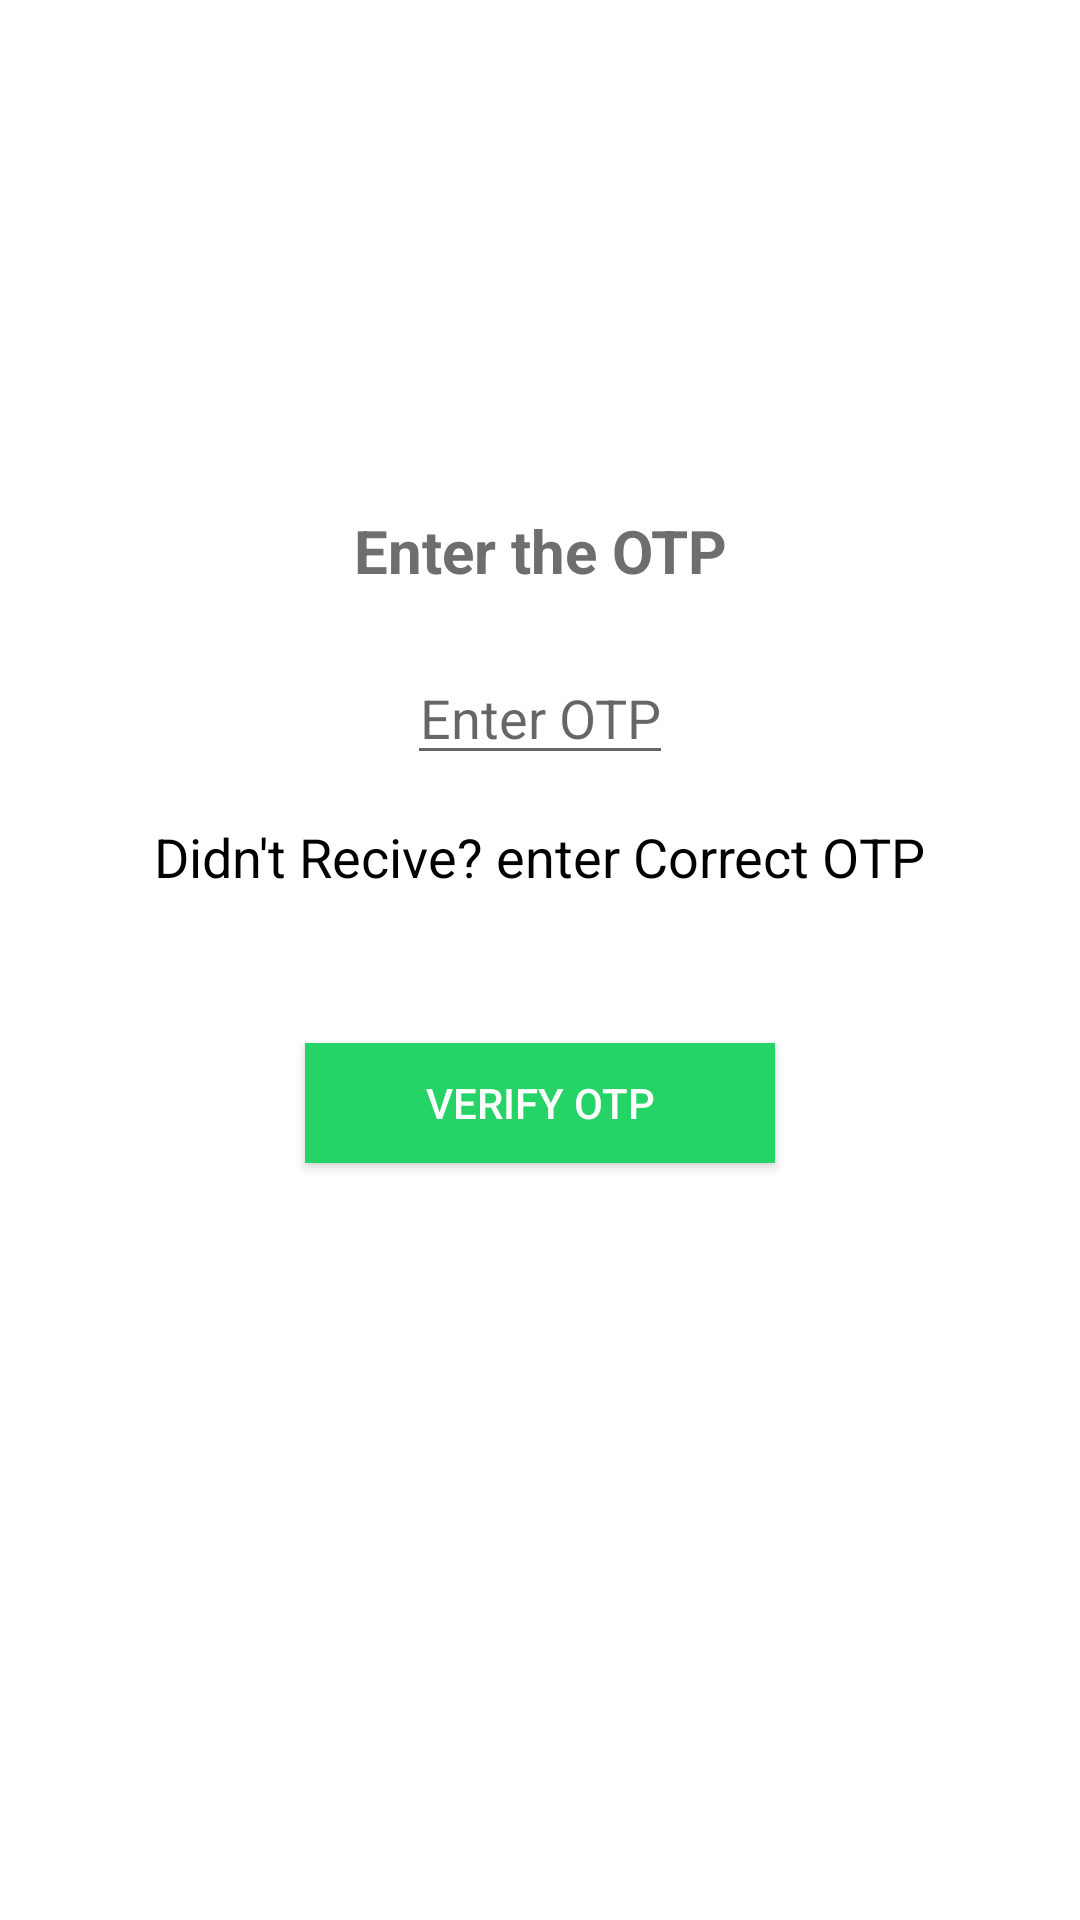

Android layout source for this screen:
<!-- AndroidManifest.xml: application theme Theme.ChatBox -->
<!-- res/layout/activity_otp_auth.xml -->
<?xml version="1.0" encoding="utf-8"?>
<RelativeLayout xmlns:android="http://schemas.android.com/apk/res/android"
    xmlns:app="http://schemas.android.com/apk/res-auto"
    xmlns:tools="http://schemas.android.com/tools"
    android:layout_width="match_parent"
    android:layout_height="match_parent"
    tools:context=".otpAuth">

    <ImageView
        android:layout_marginTop="50dp"
        android:layout_width="100dp"
        android:layout_height="100dp"
        android:src="@drawable/ic_launcher_background"
        android:layout_centerHorizontal="true"
        android:id="@+id/logo"/>
    <TextView
        android:layout_width="match_parent"
        android:layout_height="wrap_content"
        android:text="Enter the OTP"
        android:textSize="20sp"
        android:textAlignment="center"
        android:textStyle="bold"
        android:textColor="#6e6e6e"
        android:id="@+id/textheading"
        android:gravity="center_horizontal"
        android:padding="20dp"
        android:layout_below="@+id/logo"/>
    <EditText
        android:layout_width="wrap_content"
        android:layout_height="wrap_content"
        android:layout_centerHorizontal="true"
        android:layout_below="@+id/textheading"
        android:layout_marginLeft="120dp"
        android:hint="Enter OTP"
        android:textColor="@color/black"
        android:layout_marginRight="120dp"
        android:id="@+id/getotp"
        android:gravity="center"
        android:textAlignment="center"
        android:inputType="number"/>
    <TextView
        android:layout_width="wrap_content"
        android:layout_height="wrap_content"
        android:text="Didn't Recive? enter Correct OTP"
        android:id="@+id/changenumber"
        android:layout_centerHorizontal="true"
        android:layout_marginTop="15dp"
        android:layout_below="@id/getotp"
        android:textSize="18sp"
        android:textColor="@color/black"/>
    <android.widget.Button
        android:layout_height="40dp"
        android:layout_width="wrap_content"
        android:layout_below="@+id/changenumber"
        android:id="@+id/verifyotp"
        android:layout_centerHorizontal="true"
        android:textColor="@color/white"
        android:paddingLeft="40dp"
        android:layout_marginTop="50dp"
        android:paddingRight="40dp"
        android:background="#25d366"
        android:text="Verify OTP"/>

    <ProgressBar
        android:layout_width="wrap_content"
        android:layout_height="wrap_content"
        android:layout_centerHorizontal="true"
        android:layout_below="@+id/verifyotp"
        android:visibility="invisible"
        android:layout_marginTop="30dp"
        android:id="@+id/progressbarofotpauth"/>
</RelativeLayout>
<!-- resources referenced by this layout -->
<resources>
  <style name="Theme.ChatBox" parent="Theme.MaterialComponents.DayNight.NoActionBar">
          
          <item name="colorPrimary">@color/purple_500</item>
          <item name="colorPrimaryVariant">@color/purple_700</item>
          <item name="colorOnPrimary">@color/white</item>
          
          <item name="colorSecondary">@color/teal_200</item>
          <item name="colorSecondaryVariant">@color/teal_700</item>
          <item name="colorOnSecondary">@color/black</item>
          
          <item name="android:statusBarColor" tools:targetApi="l">?attr/colorPrimaryVariant</item>
          
      </style>
  <!-- not gathered from this repository: default colours our renderer supplied (Android Studio template values) -->
  <color name="purple_500">#FF6200EE</color>
  <color name="purple_700">#FF3700B3</color>
  <color name="teal_200">#FF03DAC5</color>
  <color name="teal_700">#FF018786</color>
  <color name="black">#FF000000</color>
  <color name="white">#FFFFFFFF</color>
</resources>
